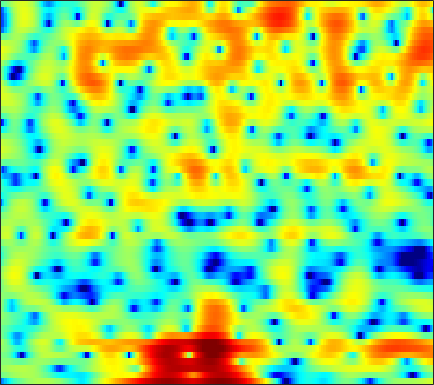

The data file committed next to this chart (first rows):
-11.045, -9.5376, -7.5963, -5.999, -4.9432, -3.7519, -2.7499, -2.1079, -1.352, -0.71837, -0.16735, 0.2173, 0.64773, 1.01, 1.2502, 1.5029, 1.7124, 1.8183, 1.8952, 1.9173, 1.8938, 1.8298, 1.7147, 1.5335
-0.5683, -0.3403, -0.01787, 0.31, 0.5531, 0.8649, 1.155, 1.342, 1.556, 1.723, 1.841, 1.883, 1.892, 1.83, 1.739, 1.549, 1.277, 1.015, 0.5917, 0.07487, -0.5285, -1.032, -1.755, -2.519
0.8083, 1.029, 1.289, 1.506, 1.648, 1.808, 1.938, 2.011, 2.093, 2.132, 2.142, 2.12, 2.048, 1.917, 1.775, 1.501, 1.135, 0.7755, 0.1771, -0.589, -1.556, -2.439, -3.871, -5.675
0.2015, 0.2823, 0.2862, 0.1706, 0.01383, -0.2386, -0.5326, -0.7332, -0.9367, -1.007, -0.9034, -0.7251, -0.3916, 0.01486, 0.3039, 0.6568, 0.9257, 1.059, 1.131, 1.102, 0.9593, 0.787, 0.4889, 0.1417
-0.2663, -0.3177, -0.6089, -1.233, -1.94, -3.28, -5.19, -7.234, -11.45, -19.59, -17.35, -11.45, -6.854, -3.952, -2.362, -0.7535, 0.4373, 1.1, 1.747, 2.185, 2.434, 2.524, 2.535, 2.47
0.6285, 0.4858, 0.0889, -0.5068, -1.054, -1.904, -2.786, -3.421, -4.016, -4.215, -3.899, -3.349, -2.322, -1.158, -0.2975, 0.7458, 1.601, 2.096, 2.539, 2.755, 2.685, 2.476, 1.96, 1.202
1.549, 0.9262, -0.1486, -1.543, -2.822, -4.795, -6.883, -8.1, -8.315, -6.923, -5.004, -3.562, -1.828, -0.3479, 0.5955, 1.66, 2.494, 2.974, 3.384, 3.55, 3.441, 3.156, 2.472, 1.38
-0.2804, -0.9339, -2.037, -3.407, -4.623, -6.467, -8.352, -9.406, -9.599, -8.38, -6.678, -5.418, -3.916, -2.627, -1.795, -0.8325, -0.03434, 0.475, 1.049, 1.493, 1.81, 1.971, 2.099, 2.141
-0.6224, -0.9188, -1.408, -1.974, -2.429, -3.02, -3.561, -3.89, -4.203, -4.366, -4.395, -4.334, -4.176, -3.936, -3.695, -3.27, -2.731, -2.253, -1.556, -0.8097, -0.07422, 0.4588, 1.105, 1.696
0.2413, 0.09149, -0.1987, -0.5715, -0.8923, -1.346, -1.823, -2.206, -2.754, -3.395, -4.153, -4.827, -5.933, -7.227, -8.231, -9.11, -8.754, -7.591, -5.555, -3.575, -1.847, -0.7355, 0.5181, 1.538
0.8797, 0.5067, -0.05479, -0.6458, -1.05, -1.499, -1.847, -2.056, -2.33, -2.701, -3.286, -3.938, -5.201, -7.028, -8.815, -11.22, -11.08, -8.919, -5.75, -3.203, -1.258, -0.1112, 1.09, 2.001
0.5847, -0.5417, -2.443, -4.769, -6.53, -7.722, -6.646, -5.217, -3.463, -2.173, -1.326, -0.9306, -0.6331, -0.5079, -0.4569, -0.3484, -0.09089, 0.2145, 0.7207, 1.26, 1.74, 2.019, 2.252, 2.313
0.737, -0.3386, -2.164, -4.427, -6.146, -7.162, -5.791, -4.12, -2.09, -0.5162, 0.6355, 1.275, 1.892, 2.292, 2.499, 2.679, 2.765, 2.78, 2.724, 2.562, 2.277, 1.95, 1.333, 0.4638
0.6194, 0.4885, 0.2848, 0.102, 0.0327, 0.07915, 0.31, 0.5756, 1.003, 1.421, 1.776, 1.976, 2.147, 2.209, 2.192, 2.084, 1.893, 1.701, 1.358, 0.9147, 0.3252, -0.2246, -1.15, -2.351
-0.3329, 0.322, 1.03, 1.568, 1.89, 2.21, 2.432, 2.53, 2.574, 2.511, 2.338, 2.136, 1.775, 1.337, 0.9689, 0.4688, -0.01421, -0.3608, -0.7945, -1.223, -1.685, -2.075, -2.689, -3.433
-0.4011, 0.746, 1.936, 2.817, 3.294, 3.727, 3.931, 3.937, 3.744, 3.32, 2.642, 1.964, 0.8308, -0.5501, -1.694, -3.175, -4.314, -4.75, -4.785, -4.525, -4.264, -4.176, -4.234, -4.461
0.845, 1.772, 2.828, 3.664, 4.138, 4.559, 4.725, 4.683, 4.374, 3.748, 2.761, 1.739, -0.0968, -2.663, -5.306, -10.73, -24.41, -20.41, -11.64, -8.364, -6.866, -6.434, -6.479, -7.059
0.1678, 1.071, 2.142, 3.023, 3.546, 4.048, 4.309, 4.346, 4.171, 3.736, 3.027, 2.314, 1.117, -0.3206, -1.517, -3.08, -4.297, -4.824, -5.089, -5.184, -5.471, -5.96, -7.136, -9.147
-2.388, -1.153, 0.2279, 1.32, 1.971, 2.627, 3.059, 3.239, 3.305, 3.184, 2.891, 2.571, 2.033, 1.395, 0.8786, 0.186, -0.4822, -0.9539, -1.568, -2.181, -2.864, -3.435, -4.303, -5.263
-3.794, -2.513, -1.124, -0.03029, 0.6163, 1.274, 1.736, 1.973, 2.16, 2.216, 2.167, 2.067, 1.865, 1.59, 1.354, 0.9898, 0.5755, 0.2371, -0.2354, -0.7357, -1.239, -1.619, -2.098, -2.505
-2.627, -1.769, -0.8101, -0.07708, 0.331, 0.7113, 0.9336, 1.026, 1.094, 1.145, 1.2, 1.246, 1.306, 1.331, 1.303, 1.18, 0.9567, 0.7169, 0.3149, -0.1722, -0.6985, -1.091, -1.56, -1.908
-0.1058, 0.4665, 0.9976, 1.244, 1.24, 0.9897, 0.4908, 0.01689, -0.5784, -0.8675, -0.6716, -0.246, 0.4759, 1.149, 1.521, 1.802, 1.803, 1.613, 1.104, 0.3149, -0.7269, -1.627, -2.842, -3.821
2.395, 2.89, 3.199, 3.096, 2.7, 1.663, -0.1229, -2.187, -6.619, -14.07, -9.18, -4.662, -1.06, 1.087, 2.098, 2.869, 3.072, 2.897, 2.231, 1.045, -0.7839, -2.718, -6.551, -13.58
2.117, 2.56, 2.861, 2.816, 2.55, 1.87, 0.8182, -0.1703, -1.534, -2.35, -2.002, -1.142, 0.1747, 1.277, 1.869, 2.296, 2.336, 2.119, 1.516, 0.555, -0.7671, -1.965, -3.721, -5.331
1.072, 1.401, 1.726, 1.905, 1.95, 1.898, 1.737, 1.583, 1.388, 1.274, 1.274, 1.341, 1.46, 1.542, 1.548, 1.416, 1.134, 0.8162, 0.2608, -0.4289, -1.198, -1.807, -2.634, -3.438
-0.1872, 0.1276, 0.5952, 1.067, 1.383, 1.736, 1.994, 2.131, 2.242, 2.274, 2.23, 2.144, 1.95, 1.646, 1.329, 0.8027, 0.155, -0.3977, -1.162, -1.882, -2.466, -2.778, -3.051, -3.217
-3.515, -2.668, -1.387, -0.1933, 0.571, 1.399, 2.03, 2.376, 2.686, 2.827, 2.804, 2.675, 2.345, 1.816, 1.265, 0.3108, -0.9489, -2.097, -3.871, -5.674, -6.816, -6.75, -5.605, -4.121
-11.25, -7.111, -3.843, -1.744, -0.6023, 0.5323, 1.337, 1.775, 2.178, 2.403, 2.453, 2.372, 2.09, 1.58, 1.032, -0.008235, -1.479, -2.97, -5.767, -10.23, -16.9, -14.36, -8.083, -4.283
-4.716, -4.188, -3.333, -2.534, -2.023, -1.443, -0.9851, -0.6896, -0.3455, -0.06812, 0.1169, 0.1892, 0.1686, 0.003342, -0.2196, -0.6633, -1.232, -1.749, -2.462, -2.989, -3.085, -2.77, -1.833, -0.6179
-2.419, -2.909, -3.462, -3.951, -4.289, -4.669, -4.849, -4.779, -4.442, -3.914, -3.346, -2.967, -2.581, -2.332, -2.224, -2.076, -1.908, -1.724, -1.377, -0.8966, -0.2831, 0.2447, 0.9949, 1.77
-2.776, -3.832, -5.222, -6.736, -8.086, -10.4, -12.91, -13.65, -11.68, -8.935, -6.915, -5.95, -5.251, -5.073, -5.131, -5.19, -4.847, -4.123, -2.725, -1.193, 0.2687, 1.27, 2.397, 3.301
-6.438, -8.056, -8.784, -8.881, -9.315, -10.74, -12.86, -13.33, -11.13, -8.389, -6.548, -5.837, -5.802, -6.909, -8.745, -13.9, -21.71, -12.77, -6.162, -2.253, 0.4049, 1.897, 3.409, 4.456
-10.09, -13.47, -10.53, -7.389, -6.009, -4.945, -4.363, -4.007, -3.531, -3.095, -2.832, -2.823, -3.127, -3.821, -4.531, -5.296, -5.315, -4.479, -2.645, -0.6514, 1.145, 2.277, 3.486, 4.347
-0.4458, -1.038, -1.387, -1.332, -1.17, -0.9513, -0.7768, -0.7144, -0.6915, -0.7632, -0.9607, -1.191, -1.589, -2.047, -2.366, -2.663, -2.682, -2.479, -1.882, -0.9896, 0.05899, 0.8418, 1.786, 2.523
2.624, 2.306, 1.952, 1.673, 1.492, 1.261, 1.015, 0.799, 0.4356, -0.02858, -0.608, -1.133, -1.961, -2.924, -3.723, -4.866, -5.843, -6.271, -6.09, -4.988, -3.416, -2.199, -0.7285, 0.4409
3.42, 3.197, 2.884, 2.556, 2.298, 1.933, 1.508, 1.147, 0.5735, -0.1222, -0.9599, -1.703, -2.896, -4.414, -5.865, -8.466, -12.71, -18.74, -23.72, -12.46, -7.47, -4.968, -2.544, -0.7864
2.712, 2.495, 2.214, 1.931, 1.705, 1.356, 0.9285, 0.5382, -0.07159, -0.7968, -1.648, -2.358, -3.4, -4.548, -5.466, -6.758, -7.938, -8.482, -8.254, -6.864, -4.942, -3.487, -1.752, -0.3182
0.5718, 0.3575, 0.2451, 0.2401, 0.2338, 0.1374, -0.1098, -0.4274, -1.027, -1.824, -2.77, -3.528, -4.473, -5.18, -5.487, -5.538, -5.206, -4.746, -3.904, -2.878, -1.736, -0.8724, 0.2253, 1.189
-4.866, -4.831, -3.739, -2.42, -1.633, -0.9714, -0.7863, -0.9495, -1.599, -2.751, -4.425, -6.05, -8.56, -10.48, -10.29, -8.195, -5.822, -4.255, -2.476, -0.9729, 0.305, 1.127, 2.056, 2.8
-16.18, -13.35, -7.117, -3.728, -2.188, -0.965, -0.4831, -0.5152, -1.077, -2.23, -4.064, -6.002, -9.546, -13.22, -12.59, -8.602, -5.306, -3.418, -1.448, 0.1095, 1.343, 2.089, 2.891, 3.461
-2.269, -2.133, -1.501, -0.6807, -0.1291, 0.3778, 0.5716, 0.4919, 0.1205, -0.5432, -1.442, -2.186, -3.105, -3.67, -3.748, -3.368, -2.628, -1.944, -0.9628, -0.006954, 0.8527, 1.414, 2.031, 2.439
1.088, 1.296, 1.546, 1.755, 1.874, 1.921, 1.831, 1.653, 1.275, 0.7363, 0.06795, -0.4873, -1.256, -1.997, -2.474, -2.954, -3.12, -2.998, -2.506, -1.748, -0.8864, -0.2622, 0.4001, 0.8416
2.797, 2.977, 3.101, 3.118, 3.063, 2.915, 2.66, 2.404, 1.94, 1.343, 0.5925, -0.1039, -1.238, -2.681, -4.014, -6.145, -8.339, -9.158, -8.029, -5.654, -3.491, -2.228, -1.029, -0.3076
3.633, 3.588, 3.43, 3.187, 2.957, 2.629, 2.275, 1.997, 1.59, 1.111, 0.4964, -0.09828, -1.147, -2.622, -4.146, -6.973, -11.08, -13.53, -10.63, -6.576, -3.782, -2.384, -1.139, -0.496
3.642, 3.19, 2.469, 1.687, 1.135, 0.4998, 0.07923, -0.1077, -0.1758, -0.163, -0.1524, -0.1777, -0.3302, -0.6371, -0.9501, -1.433, -1.773, -1.799, -1.463, -0.7939, -0.09205, 0.3104, 0.5855, 0.4912
2.699, 1.587, -0.2418, -2.356, -3.94, -5.579, -6.119, -5.812, -4.889, -3.708, -2.462, -1.573, -0.5096, 0.3845, 0.9445, 1.561, 2.065, 2.38, 2.749, 3.035, 3.159, 3.133, 2.829, 2.158
0.4415, -1.276, -4.338, -8.816, -13.77, -28.73, -22.54, -17.83, -14.73, -11.59, -8.205, -5.91, -3.341, -1.318, -0.1177, 1.177, 2.155, 2.725, 3.297, 3.646, 3.789, 3.748, 3.479, 2.936
-0.1823, -1.562, -3.899, -6.777, -9.187, -12.47, -15.85, -19.24, -25.73, -18.4, -11.69, -8.418, -5.233, -2.877, -1.506, -0.06153, 1.041, 1.702, 2.371, 2.827, 3.093, 3.149, 3.075, 2.829
1.674, 0.8847, -0.4301, -1.922, -3.107, -4.698, -6.074, -6.887, -7.302, -6.881, -5.756, -4.74, -3.419, -2.233, -1.431, -0.466, 0.384, 0.9538, 1.613, 2.138, 2.496, 2.631, 2.647, 2.457
3.823, 3.383, 2.677, 1.879, 1.249, 0.4429, -0.2946, -0.7795, -1.31, -1.657, -1.916, -2.059, -2.202, -2.336, -2.342, -2.13, -1.557, -0.9779, -0.09027, 0.751, 1.387, 1.718, 1.868, 1.668
4.34, 4.053, 3.65, 3.205, 2.843, 2.342, 1.791, 1.361, 0.699, -0.09085, -1.101, -2.064, -3.71, -5.861, -7.774, -9.645, -8.519, -6.462, -3.913, -1.961, -0.6021, 0.0972, 0.6284, 0.7415
2.807, 2.61, 2.419, 2.296, 2.222, 2.072, 1.845, 1.587, 1.087, 0.3291, -0.7387, -1.828, -3.805, -6.542, -9.234, -12.61, -10.98, -8.252, -5.322, -3.289, -1.862, -1.101, -0.3668, 0.1065
-1.022, -1.107, -0.8251, -0.2425, 0.257, 0.8598, 1.306, 1.478, 1.504, 1.27, 0.7785, 0.2482, -0.6573, -1.662, -2.355, -3.031, -3.29, -3.197, -2.853, -2.457, -2.02, -1.708, -1.239, -0.7165
-10.98, -10.54, -7.233, -4.178, -2.377, -0.4799, 0.8914, 1.649, 2.318, 2.662, 2.7, 2.569, 2.217, 1.686, 1.211, 0.529, -0.2336, -0.841, -1.728, -2.652, -3.541, -3.988, -4.052, -3.389
-13.01, -12.49, -9.15, -5.672, -3.433, -1.019, 0.8185, 1.901, 2.968, 3.642, 3.975, 4.016, 3.839, 3.392, 2.886, 1.99, 0.8279, -0.2864, -2.197, -4.79, -8.627, -13.13, -18.13, -11.08
-13.08, -12.09, -8.804, -5.511, -3.397, -1.017, 0.8782, 1.976, 3.094, 3.818, 4.215, 4.298, 4.13, 3.687, 3.165, 2.205, 0.9559, -0.1704, -1.939, -4.035, -6.305, -7.838, -8.717, -7.72
-12.41, -10.9, -7.082, -3.918, -2.045, -0.07996, 1.458, 2.36, 3.24, 3.824, 4.101, 4.128, 3.909, 3.418, 2.875, 1.913, 0.6997, -0.3453, -1.84, -3.333, -4.697, -5.4, -5.873, -5.706
-1.437, -1.333, -0.7901, 0.03275, 0.7089, 1.571, 2.323, 2.801, 3.299, 3.63, 3.744, 3.682, 3.401, 2.835, 2.227, 1.166, -0.2074, -1.468, -3.445, -5.74, -8.068, -9.528, -10.11, -9.089
